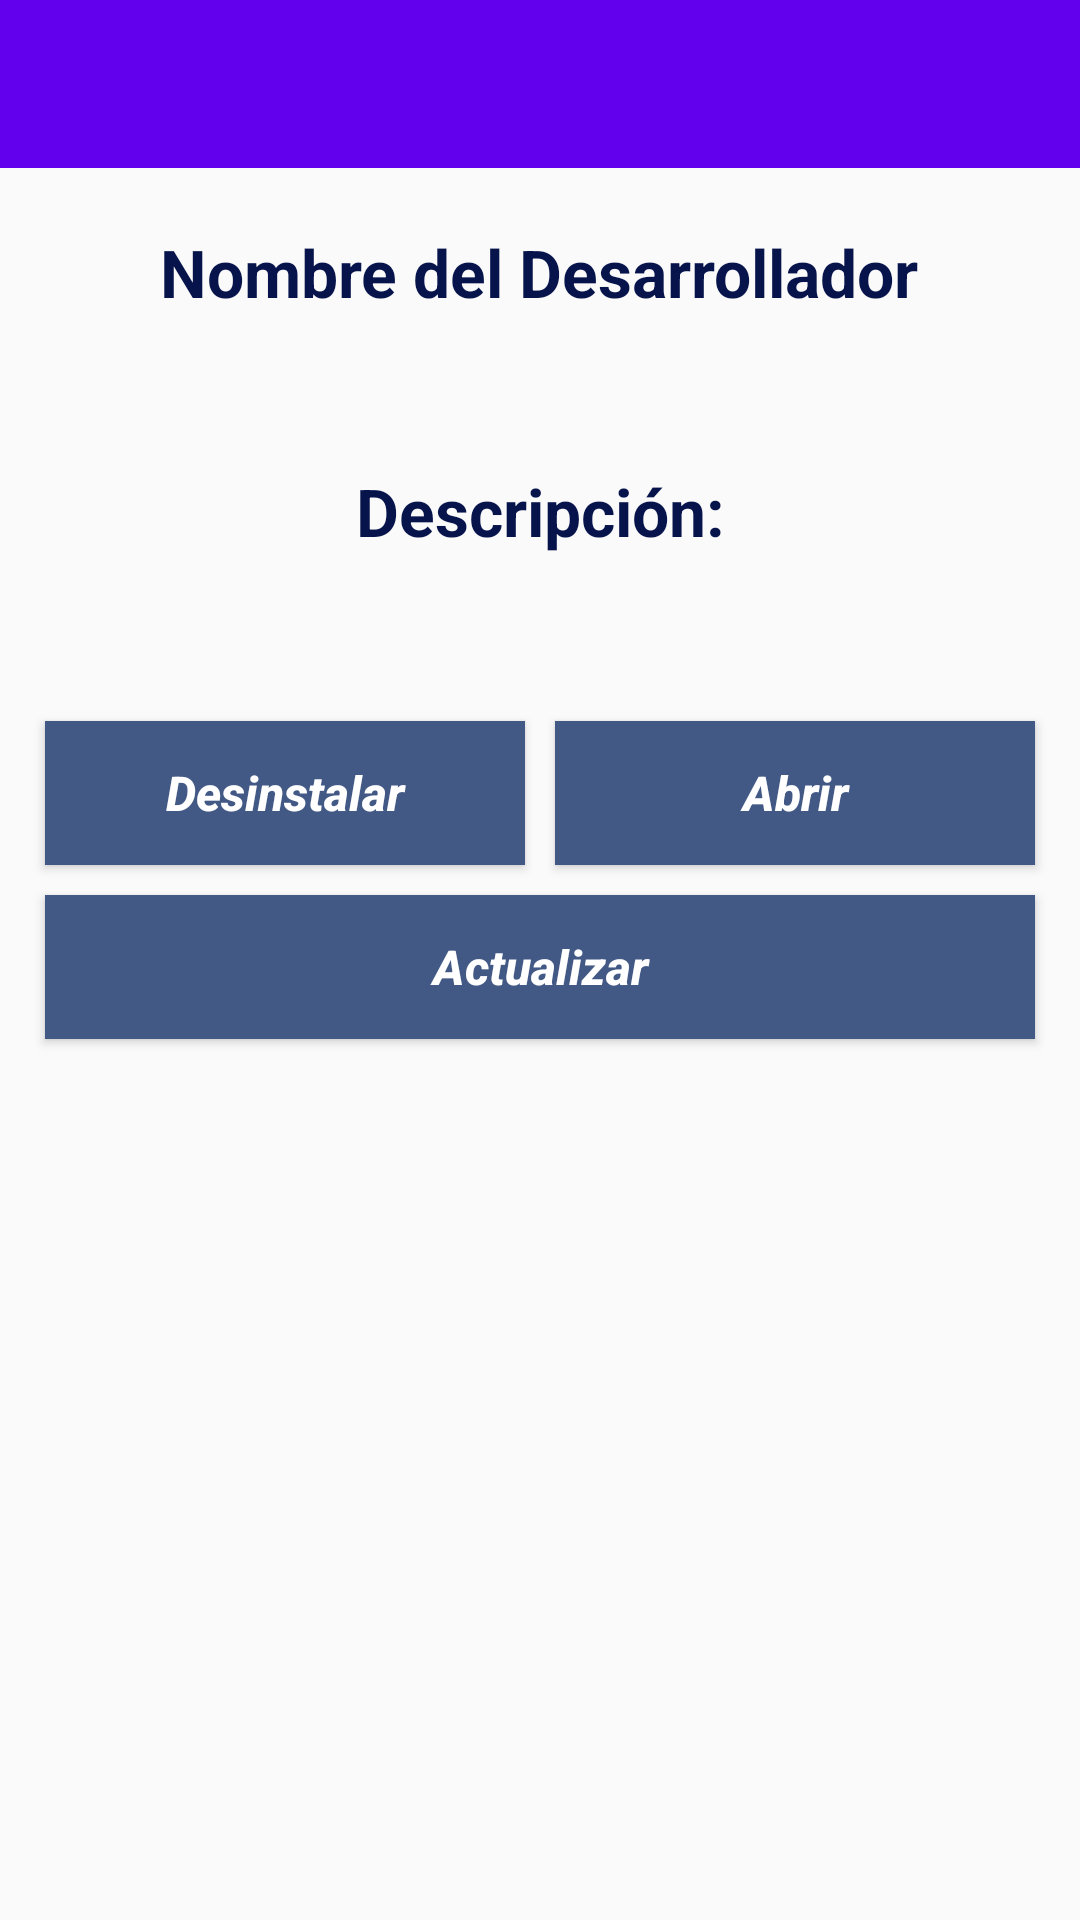

This screen was rendered from an Android layout file. Write that file and the resources it references.
<!-- AndroidManifest.xml: application theme AppTheme.NoActionBar -->
<!-- res/layout/detalle_elemento.xml -->
<?xml version="1.0" encoding="utf-8"?>
<LinearLayout xmlns:android="http://schemas.android.com/apk/res/android"
    xmlns:tools="http://schemas.android.com/tools"
    android:layout_width="match_parent"
    android:layout_height="match_parent"
    android:orientation="vertical"
    tools:context="mx.com.serviciosinformaticosintegrales.practica02.DetalleElemento">

    <include
        android:id="@+id/detalle_elemento_toolbar"
        layout="@layout/toolbar" />


    <LinearLayout
        android:id="@+id/detalle_elemento_lnlContenedor"
        android:orientation="vertical"
        android:layout_width="match_parent"
        android:layout_height="wrap_content">

        <LinearLayout
            android:layout_marginLeft="10dp"
            android:layout_marginRight="10dp"
            android:layout_width="match_parent"
            android:layout_height="wrap_content"
            android:orientation="vertical">

            <TextView
                android:id="@+id/detalle_elemento_txvEtiquetaNombreDesarrollador"
                android:layout_gravity="center"
                android:layout_width="wrap_content"
                android:layout_height="wrap_content"
                android:layout_marginTop="20dp"
                android:text="@string/desarrollador"
                android:textColor="#07134b"
                android:textSize="22dp"
                android:textStyle="bold" />

            <TextView
                android:id="@+id/detalle_elemento_txvId"
                android:layout_width="wrap_content"
                android:layout_height="wrap_content"
                android:visibility="gone" />

            <TextView
                android:id="@+id/detalle_elemento_txvNombreDesarrollador"
                android:layout_width="match_parent"
                android:layout_height="wrap_content"
                android:layout_marginTop="10dp"
                android:textSize="15dp"
                android:textStyle="italic" />
        </LinearLayout>

        <LinearLayout
            android:layout_marginLeft="10dp"
            android:layout_marginRight="10dp"
            android:layout_width="match_parent"
            android:layout_height="wrap_content"
            android:orientation="vertical">

            <TextView
                android:id="@+id/detalle_elemento_txvEtiquetaDescripcion"
                android:layout_marginTop="20dp"
                android:textColor="#07134b"
                android:textSize="22dp"
                android:textStyle="bold"
                android:layout_width="match_parent"
                android:layout_height="wrap_content"
                android:gravity="center"
                android:text="@string/descripcion" />

            <TextView
                android:id="@+id/detalle_elemento_txvDescripcion"
                android:layout_width="match_parent"
                android:layout_height="wrap_content"
                android:layout_marginTop="10dp"
                android:textSize="15dp"
                android:textStyle="italic" />
        </LinearLayout>
    </LinearLayout>

    <LinearLayout
        android:layout_marginTop="20dp"
        android:layout_marginLeft="10dp"
        android:layout_marginRight="10dp"
        android:layout_width="match_parent"
        android:layout_height="wrap_content"
        android:orientation="horizontal">

        <Button
            android:id="@+id/detalle_elemento_btnDesinstalar"
            android:layout_width="wrap_content"
            android:layout_height="wrap_content"
            android:layout_margin="5dp"
            android:layout_weight="1"
            android:text="@string/btn_desinstalar"
            style="@style/boton" />

        <Button
            android:id="@+id/detalle_elemento_btnAbrir"
            android:layout_width="wrap_content"
            android:layout_height="wrap_content"
            android:layout_margin="5dp"
            android:layout_weight="1"
            android:text="@string/btn_abrir"
            style="@style/boton" />
    </LinearLayout>

    <LinearLayout
        android:layout_marginLeft="10dp"
        android:layout_marginRight="10dp"
        android:layout_width="match_parent"
        android:layout_height="wrap_content"
        android:orientation="horizontal">

        <Button
            android:id="@+id/detalle_elemento_btnActualizar"
            android:layout_width="match_parent"
            android:layout_height="wrap_content"
            android:layout_margin="5dp"
            android:text="@string/btn_actualizar"
            style="@style/boton" />
    </LinearLayout>

    <ProgressBar
        android:id="@+id/detalle_elemento_prbProgreso"
        android:layout_width="wrap_content"
        android:layout_height="wrap_content"
        android:layout_gravity="center"
        android:visibility="gone" />

    <LinearLayout
        android:orientation="horizontal"
        android:layout_width="match_parent"
        android:layout_height="wrap_content">

        <TextView
            android:gravity="center"
            android:textSize="30dp"
            android:id="@+id/detalle_elemento_txvLeyenda"
            android:layout_width="match_parent"
            android:layout_height="wrap_content"
            android:textColor="#30b116"
            android:textStyle="bold|italic" />
    </LinearLayout>
</LinearLayout>
<!-- res/layout/toolbar.xml (included above) -->
<?xml version="1.0" encoding="utf-8"?>
<android.support.v7.widget.Toolbar xmlns:android="http://schemas.android.com/apk/res/android"
    android:layout_width="match_parent"
    android:layout_height="wrap_content"
    xmlns:app="http://schemas.android.com/apk/res-auto"
    android:background="@color/colorPrimary"
    app:theme="@style/AppTheme.AppBarOverlay"
    app:popupTheme="@style/AppTheme.PopupOverlay"/>
<!-- resources referenced by this layout -->
<resources>
  <string name="btn_abrir">Abrir</string>
  <string name="btn_actualizar">Actualizar</string>
  <string name="btn_desinstalar">Desinstalar</string>
  <string name="desarrollador">Nombre del Desarrollador</string>
  <string name="descripcion">Descripción:</string>
  <style name="AppTheme.AppBarOverlay" parent="ThemeOverlay.AppCompat.Dark.ActionBar">
  
      </style>
  <style name="AppTheme.PopupOverlay" parent="ThemeOverlay.AppCompat.Light">
          <item name="android:textColorPrimary">@color/colorPrimary</item>
      </style>
  <style name="boton">
          <item name="android:textAllCaps">false</item>
          <item name="android:background">#435985</item>
          <item name="android:textColor">#ffffff</item>
          <item name="android:textSize">16sp</item>
          <item name="android:textStyle">bold|italic</item>
      </style>
  <style name="AppTheme.NoActionBar">
          <item name="windowActionBar">false</item>
          <item name="windowNoTitle">true</item>
      </style>
  <!-- not gathered from this repository: default colours our renderer supplied (Android Studio template values) -->
  <color name="colorPrimary">#FF6200EE</color>
</resources>
